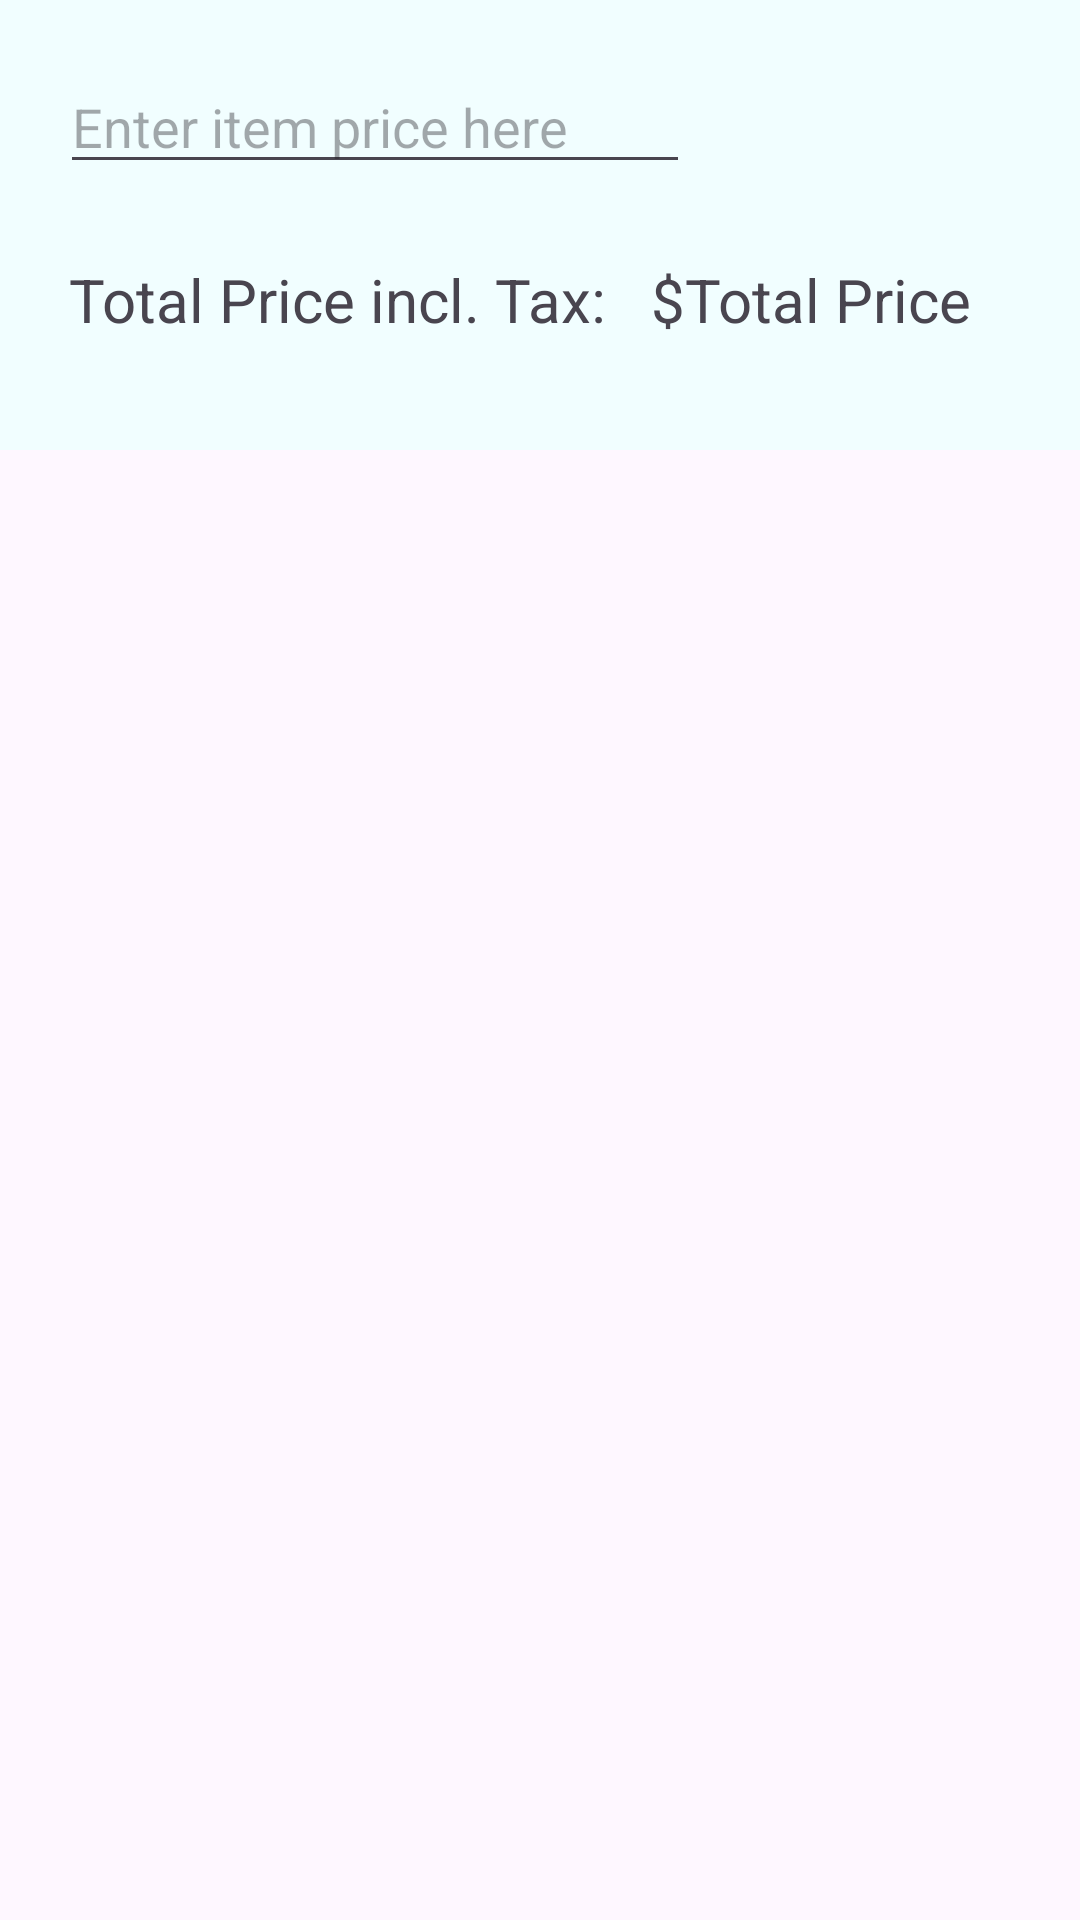

Layout XML and referenced resources for this Android screen:
<!-- AndroidManifest.xml: application theme Theme.TaxPriceCalculator -->
<!-- res/layout/activity_main.xml -->
<?xml version="1.0" encoding="utf-8"?>
<RelativeLayout
    xmlns:android="http://schemas.android.com/apk/res/android"
    xmlns:app="http://schemas.android.com/apk/res-auto"
    xmlns:tools="http://schemas.android.com/tools"
    android:layout_width="match_parent"
    android:layout_height="match_parent"
    tools:context=".MainActivity">

    <RelativeLayout
        android:layout_width="match_parent"
        android:layout_height="150dp"
        android:id="@+id/header"
        android:background="#F1FEFF"
        >

        <EditText
            android:id="@+id/priceInput"
            android:layout_width="wrap_content"
            android:layout_height="wrap_content"
            android:layout_alignParentStart="true"
            android:layout_alignParentTop="true"
            android:layout_marginStart="20dp"
            android:layout_marginTop="20dp"
            android:ems="10"
            android:hint="Enter item price here"
            android:inputType="numberDecimal" />

        <CheckBox
            android:id="@+id/isTaxable"
            android:layout_width="wrap_content"
            android:layout_height="30dp"
            android:layout_alignTop="@+id/priceInput"
            android:layout_toLeftOf="@+id/priceInput"
            android:layout_marginStart="5dp"
            android:layout_marginTop="5dp"
            android:layout_toEndOf="@+id/priceInput"
            android:text="Taxable" />

        <ImageView
            android:id="@+id/addButton"
            android:layout_width="40sp"
            android:layout_height="40sp"
            android:layout_alignTop="@+id/priceInput"
            android:layout_marginStart="10dp"
            android:layout_toEndOf="@+id/isTaxable"
            android:src="@drawable/add_price" />

        <TextView
            android:id="@+id/totalPriceLabel"
            android:layout_width="184dp"
            android:layout_height="30dp"
            android:layout_below="@+id/priceInput"
            android:layout_alignStart="@+id/priceInput"
            android:layout_marginStart="3dp"
            android:layout_marginTop="25dp"
            android:text="Total Price incl. Tax:"
            android:textSize="20sp" />



        <TextView
            android:id="@+id/totalPrice"
            android:layout_width="wrap_content"
            android:layout_height="wrap_content"
            android:text="$Total Price"
            android:textSize="20sp"
            android:layout_alignTop="@+id/totalPriceLabel"
            android:layout_toEndOf="@+id/totalPriceLabel"
            android:layout_marginStart="10dp"/>

    </RelativeLayout>

    <ListView
        android:layout_width="match_parent"
        android:layout_height="wrap_content"
        android:id="@+id/pricelist"
        android:layout_below="@+id/header"
        />


</RelativeLayout>
<!-- resources referenced by this layout -->
<resources>
  <style name="Theme.TaxPriceCalculator" parent="Base.Theme.TaxPriceCalculator" />
  <style name="Base.Theme.TaxPriceCalculator" parent="Theme.Material3.DayNight.NoActionBar">
          
          
      </style>
</resources>
